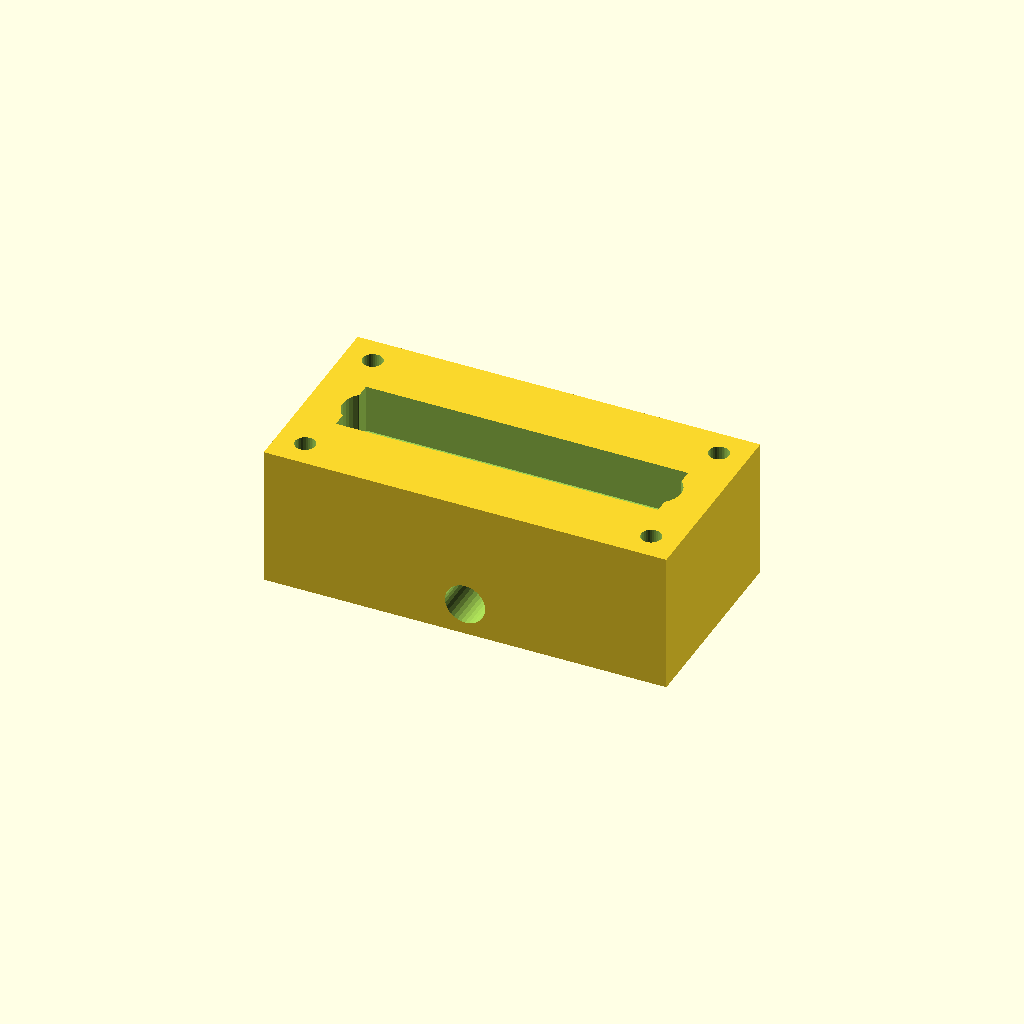
Cell 1: rendered with the file's own defaults.
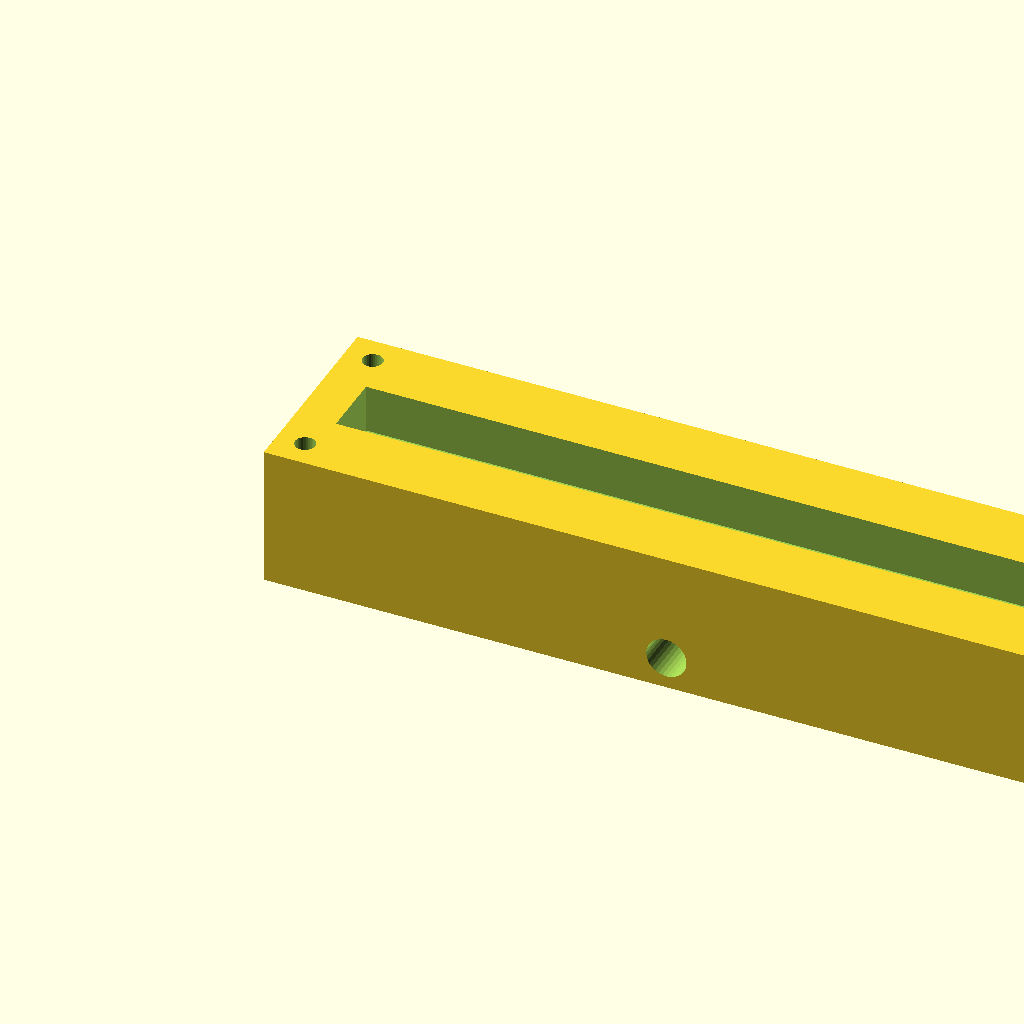
Cell 2 — block_l set to 200, the other parameters unchanged.
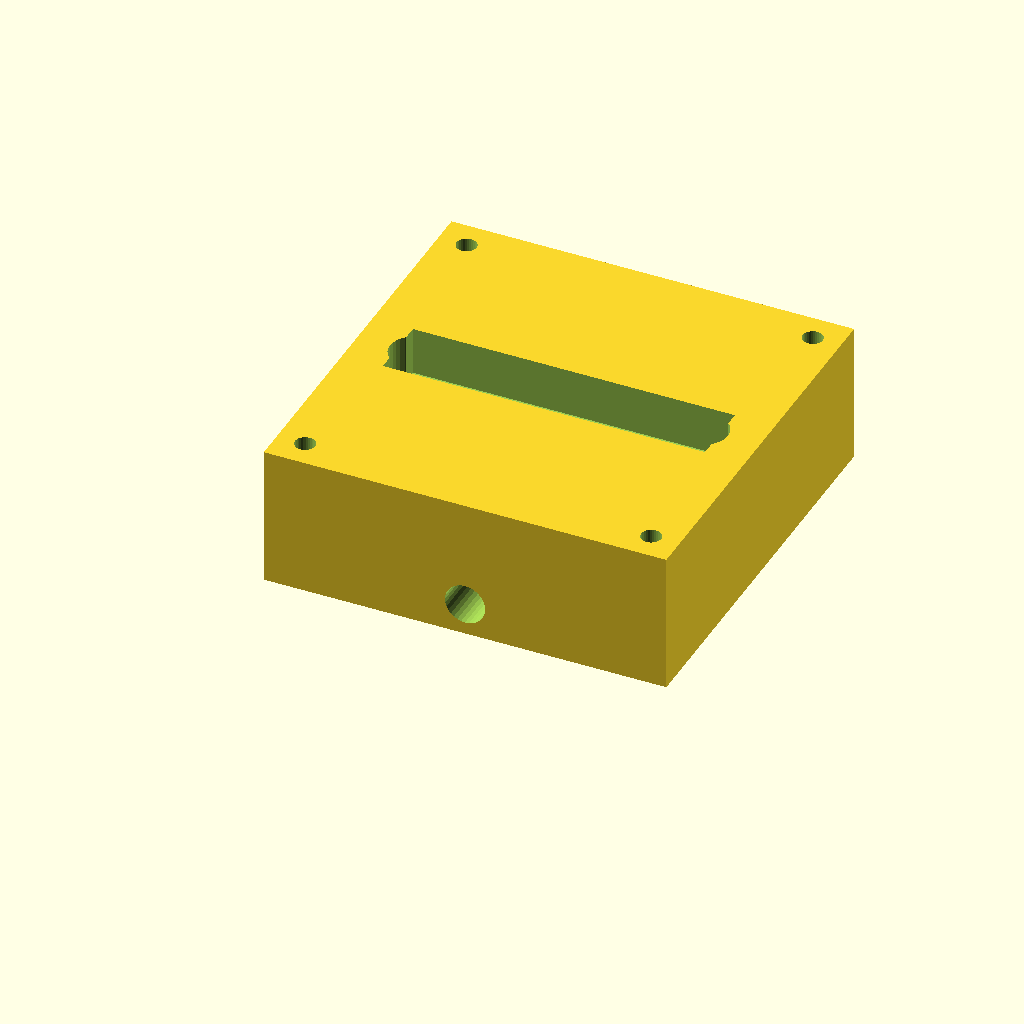
Cell 3: block_w = 100 (everything else at default).
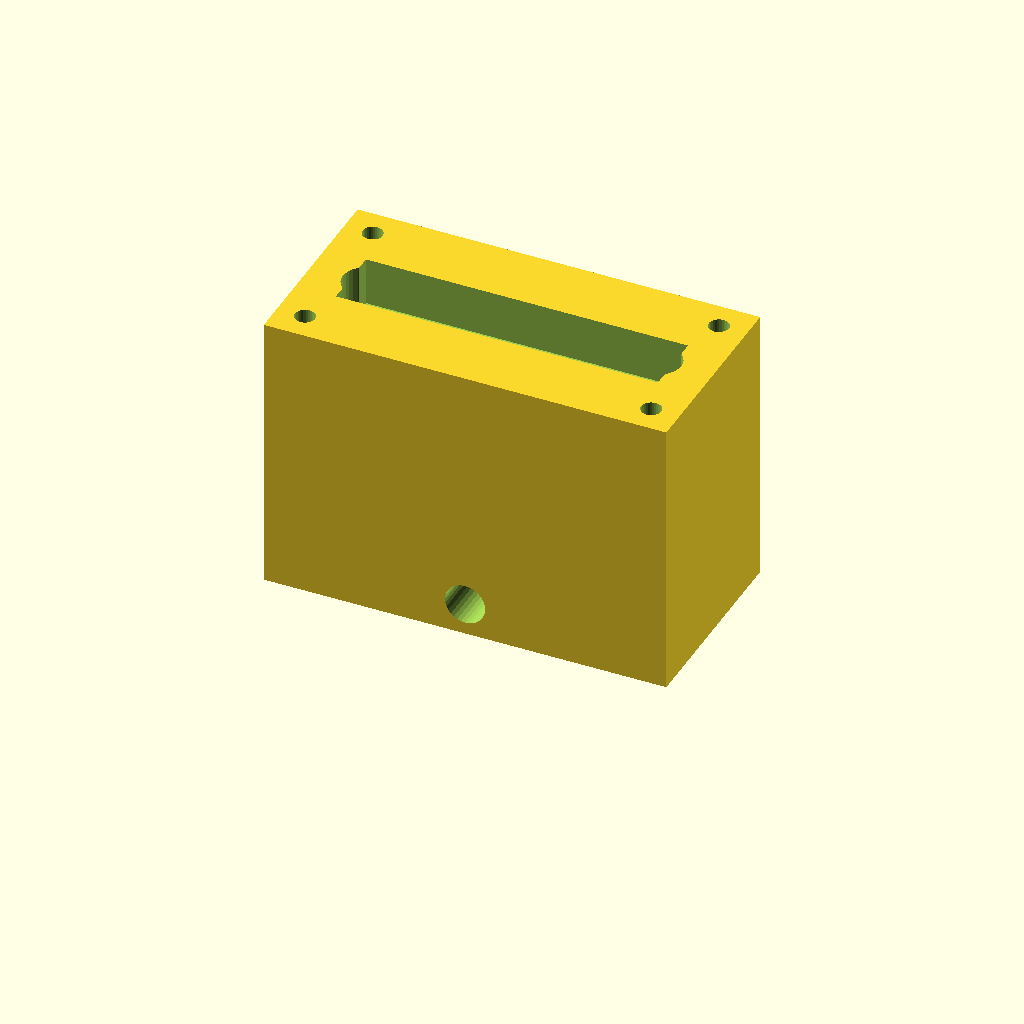
Cell 4 — block_h set to 70, the other parameters unchanged.
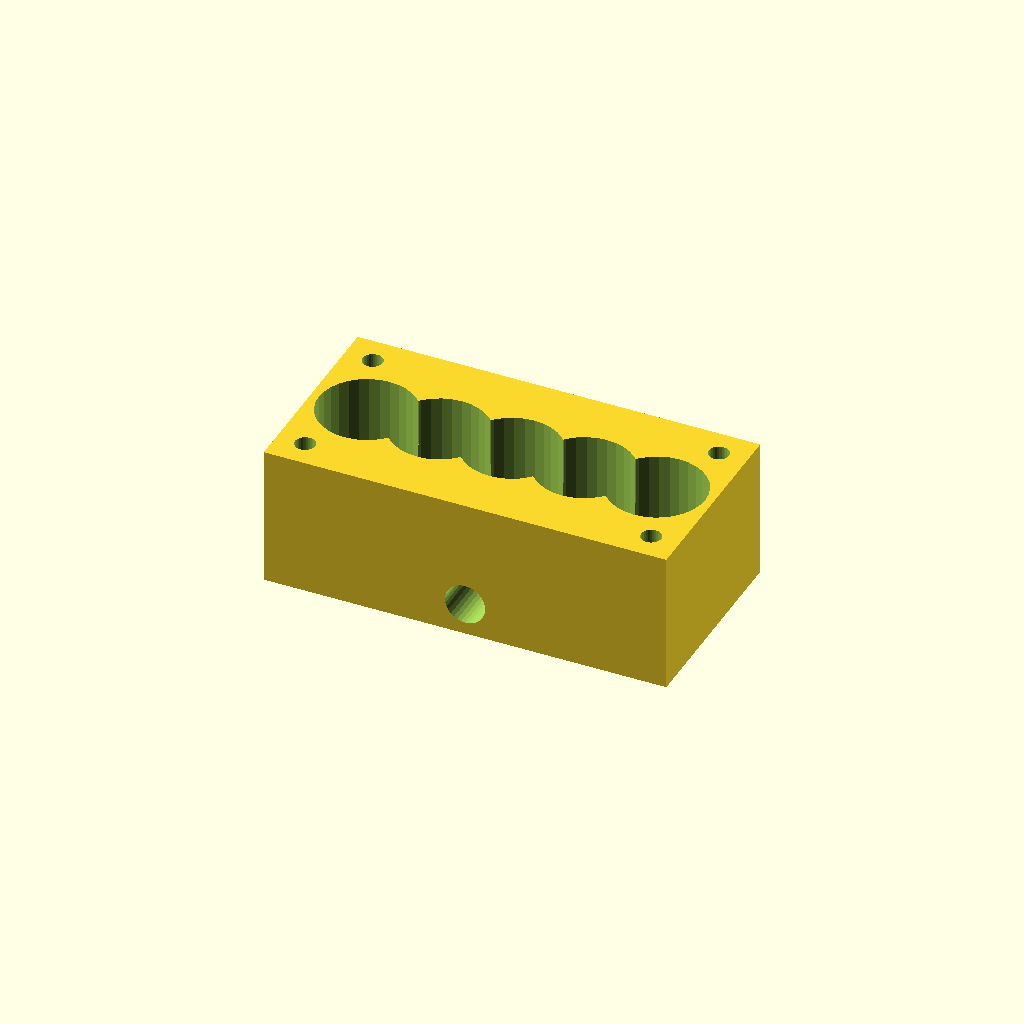
Cell 5: the same model with port_d = 24.
All cells are drawn from one camera (rotation 55°, 0°, 25°, orthographic, colour scheme Cornfield), so only the parameter changes between them.
Source of the model, optional_data/data/solid2/manifoldblock/part_0048.scad:
$fn = 32;

// ----------------------------------------------------------------------
// Manifold block: side_outlet manifold
// ----------------------------------------------------------------------

// --- parameters (mm) ---
block_l = 100;            // block length, X
block_w = 50;             // block width, Y
block_h = 35;             // block height, Z
port_d = 12;              // port bore diameter
port_pitch = 18;          // port pitch along X
gallery_d = 16;           // top gallery width, Y
gallery_depth = 12;       // gallery pocket depth
wall_p = 10;              // gallery end wall thickness, X
mnt_d = 5;                // mounting hole diameter
mnt_in = 7;               // mounting hole inset from the edges
out_d = 10;               // outlet bore diameter
out_z = 8;                // outlet axis height

n_ports = 5;  // ports in the row
port_x0 = (block_l - (n_ports - 1) * port_pitch) / 2;  // first port X

difference() {
  cube([block_l, block_w, block_h]);
  for (i = [0 : n_ports - 1])
    translate([port_x0 + i * port_pitch, block_w / 2, -1])
      cylinder(h = block_h + 2, d = port_d);
  translate([wall_p, block_w / 2 - gallery_d / 2, block_h - gallery_depth])
    cube([block_l - 2 * wall_p, gallery_d, gallery_depth + 1]);
  for (cx = [mnt_in, block_l - mnt_in])
    for (cy = [mnt_in, block_w - mnt_in])
      translate([cx, cy, -1]) cylinder(h = block_h + 2, d = mnt_d);
  translate([block_l / 2, -1, out_z]) rotate([-90, 0, 0])
    cylinder(h = block_w + 2, d = out_d);
}
Customizer parameters (derived from the source; name, type, default, range or options):
block_l: number, default 100
block_w: number, default 50
block_h: number, default 35
port_d: number, default 12
port_pitch: number, default 18
gallery_d: number, default 16
gallery_depth: number, default 12
wall_p: number, default 10
mnt_d: number, default 5
mnt_in: number, default 7
out_d: number, default 10
out_z: number, default 8
n_ports: number, default 5
